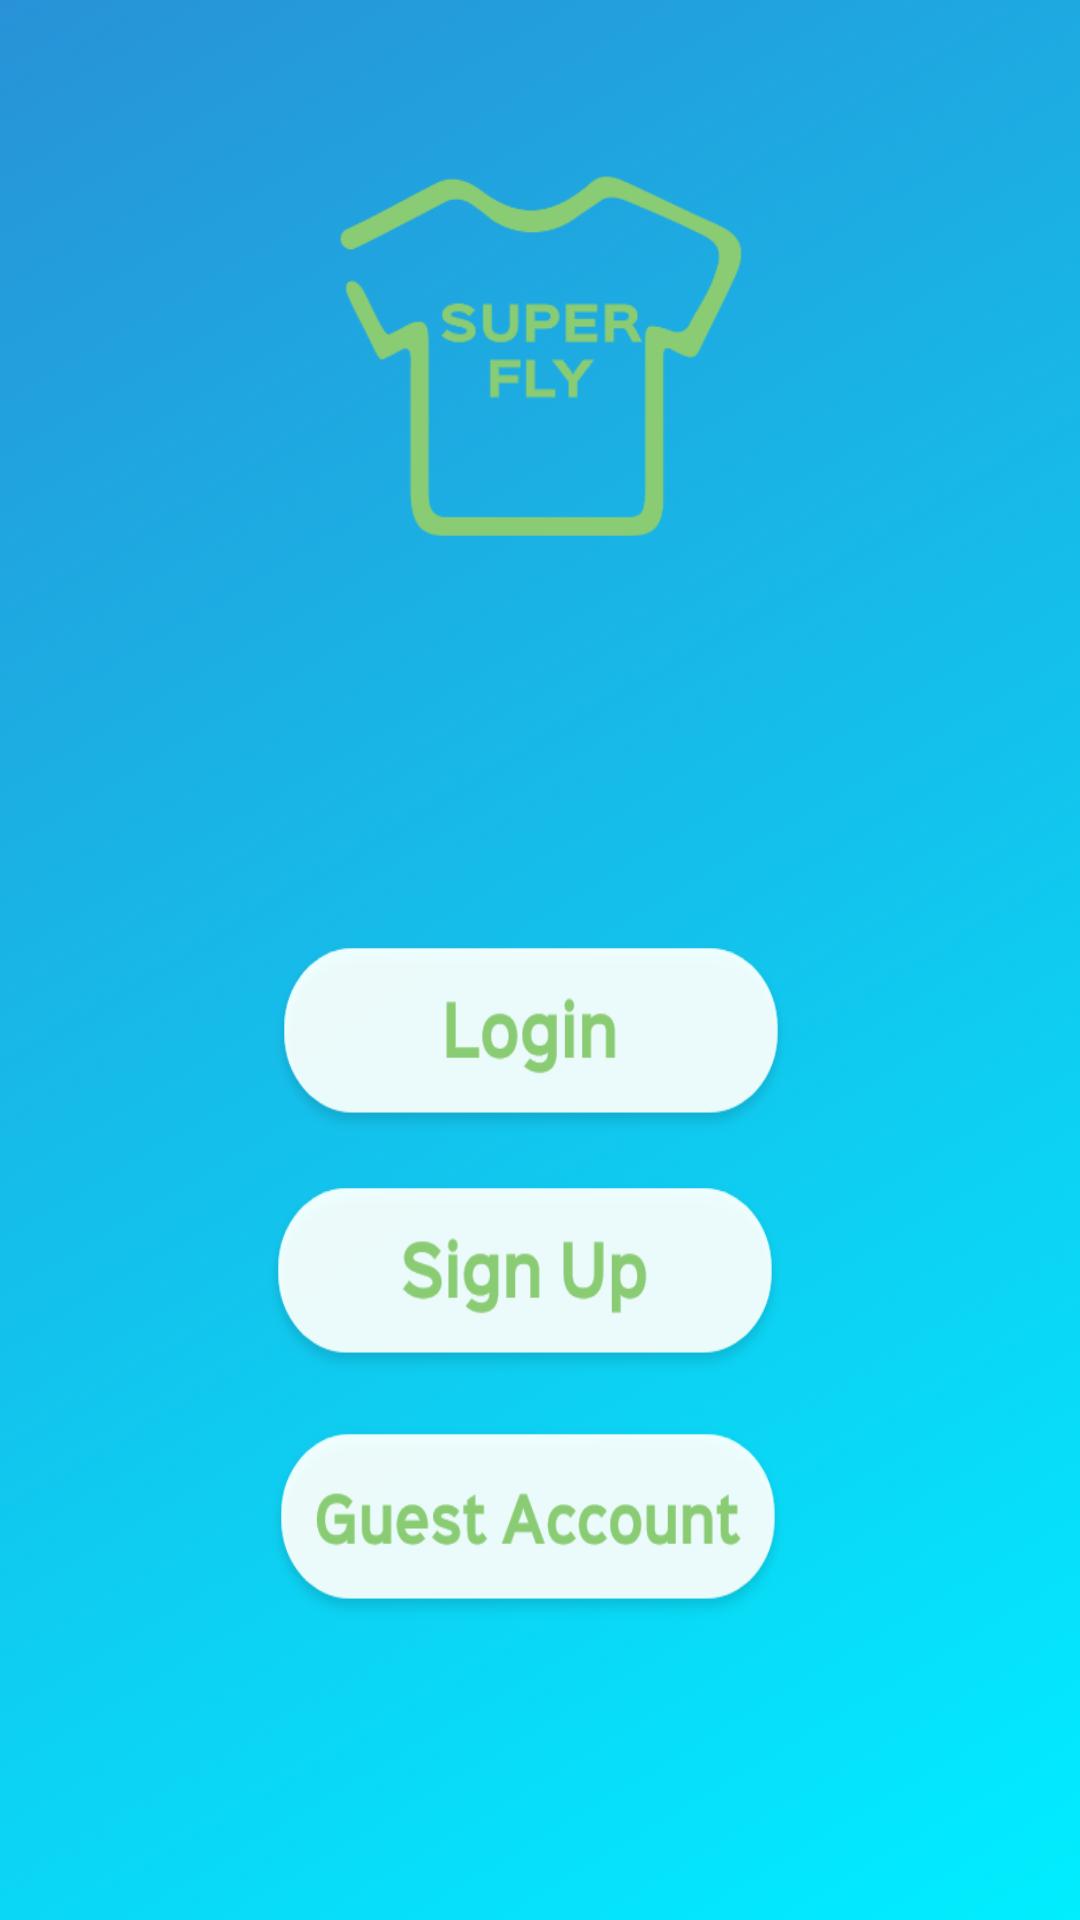

Reconstruct the res/layout file that produces this screen, plus the resources it refers to.
<!-- AndroidManifest.xml: application theme designing_app -->
<!-- res/layout/activity_first_page.xml -->
<?xml version="1.0" encoding="utf-8"?>
<android.support.constraint.ConstraintLayout xmlns:android="http://schemas.android.com/apk/res/android"
    xmlns:app="http://schemas.android.com/apk/res-auto"
    xmlns:tools="http://schemas.android.com/tools"
    android:layout_width="match_parent"
    android:layout_height="match_parent"
    tools:context=".FirstPage">

    <RelativeLayout
        android:id="@+id/view1"
        android:layout_width="0dp"
        android:layout_height="0dp"
        android:background="@drawable/blue_bg"
        app:layout_constraintBottom_toBottomOf="parent"
        app:layout_constraintEnd_toEndOf="parent"
        app:layout_constraintStart_toStartOf="parent"
        app:layout_constraintTop_toTopOf="parent">


        <TextView
            android:id="@+id/textView"
            android:layout_width="355dp"
            android:layout_height="wrap_content"
            android:layout_alignParentStart="true"
            android:layout_alignParentLeft="true"
            android:layout_alignParentTop="true"
            android:layout_alignParentEnd="true"
            android:layout_alignParentRight="true"
            android:layout_marginStart="2dp"
            android:layout_marginLeft="2dp"
            android:layout_marginTop="160dp"
            android:layout_marginEnd="3dp"
            android:layout_marginRight="3dp"
            android:background="@android:color/transparent"
            android:text="SUPERFLY"
            android:textAlignment="center"
            android:textColor="@android:color/white"
            android:textSize="55sp"
            android:textStyle="bold" />

        <ImageButton
            android:id="@+id/imageButton2"
            android:layout_width="152dp"
            android:layout_height="140dp"
            android:layout_alignParentStart="true"
            android:layout_alignParentLeft="true"
            android:layout_alignParentTop="true"
            android:layout_alignParentEnd="true"
            android:layout_alignParentRight="true"
            android:layout_marginStart="98dp"
            android:layout_marginLeft="98dp"
            android:layout_marginTop="306dp"
            android:layout_marginEnd="110dp"
            android:layout_marginRight="110dp"
            android:background="@android:color/transparent"
            android:scaleType="fitCenter"
            app:srcCompat="@drawable/icon2" />

    </RelativeLayout>

    <RelativeLayout
        android:id="@+id/view2"
        android:layout_width="wrap_content"
        android:layout_height="wrap_content"
        android:background="@drawable/bg_logo"
        app:layout_constraintBottom_toBottomOf="parent"
        app:layout_constraintEnd_toEndOf="parent"
        app:layout_constraintHorizontal_bias="0.0"
        app:layout_constraintStart_toStartOf="parent"
        app:layout_constraintTop_toTopOf="parent"
        app:layout_constraintVertical_bias="1.0">

        <Button
            android:id="@+id/button2"
            android:layout_width="176dp"
            android:layout_height="70dp"
            android:layout_alignParentLeft="true"
            android:layout_alignParentTop="true"
            android:layout_marginLeft="89dp"
            android:layout_marginTop="311dp"
            android:background="@drawable/login_btn"
            android:textSize="25sp" />

        <Button
            android:id="@+id/button3"
            android:layout_width="176dp"
            android:layout_height="70dp"
            android:layout_below="@+id/button2"
            android:layout_alignParentStart="true"
            android:layout_alignParentLeft="true"
            android:layout_marginStart="87dp"
            android:layout_marginLeft="87dp"
            android:layout_marginTop="10dp"
            android:background="@drawable/signup_btn"
            android:textColor="@color/indigo800"
            android:textSize="25sp" />

        <Button
            android:id="@+id/button4"
            android:layout_width="176dp"
            android:layout_height="70dp"
            android:layout_below="@+id/button3"
            android:layout_alignParentStart="true"
            android:layout_alignParentLeft="true"
            android:layout_marginStart="88dp"
            android:layout_marginLeft="88dp"
            android:layout_marginTop="12dp"
            android:background="@drawable/guest_btn"
            android:textColor="@color/indigo800"
            android:textSize="25sp" />

    </RelativeLayout>


</android.support.constraint.ConstraintLayout>
<!-- resources referenced by this layout -->
<resources>
  <color name="indigo800">#FFFFFF</color>
  <!-- drawable bg_logo: png bitmap (drawable-v24, 243098 bytes) -->
  <!-- drawable blue_bg: png bitmap (drawable-v24, 234704 bytes) -->
  <!-- drawable guest_btn: png bitmap (drawable-v24, 10633 bytes) -->
  <!-- drawable icon2: png bitmap (drawable-v24, 4251 bytes) -->
  <!-- drawable login_btn: png bitmap (drawable-v24, 7929 bytes) -->
  <!-- drawable signup_btn: png bitmap (drawable-v24, 9049 bytes) -->
  <style name="designing_app" parent="Theme.AppCompat.Light.NoActionBar">
          <item name="colorPrimaryDark">@android:color/black</item>
          <item name="colorAccent">@android:color/background_light</item>
          <item name="colorPrimary">@color/indigo800</item>
          <item name="android:textColorHint">@color/light_gray</item>
          <item name="android:alertDialogTheme">@style/AlertDialogTheme</item>
          <item name="android:windowBackground">@drawable/blue_bg</item>
          <item name="android:buttonStyle">@drawable/button_white</item>
      </style>
  <color name="light_gray">#D3D3D3</color>
  <style name="AlertDialogTheme" parent="Theme.AppCompat.Light.Dialog.Alert">
  
          <item name="android:background">@android:color/white</item>
          <item name="android:textColor">@color/indi</item>
          <item name="android:textColorPrimary">@android:color/black</item>
      </style>
  <!-- drawable button_white: png bitmap (drawable-v24, 31126 bytes) -->
  <color name="indi">#6f00ff</color>
</resources>
